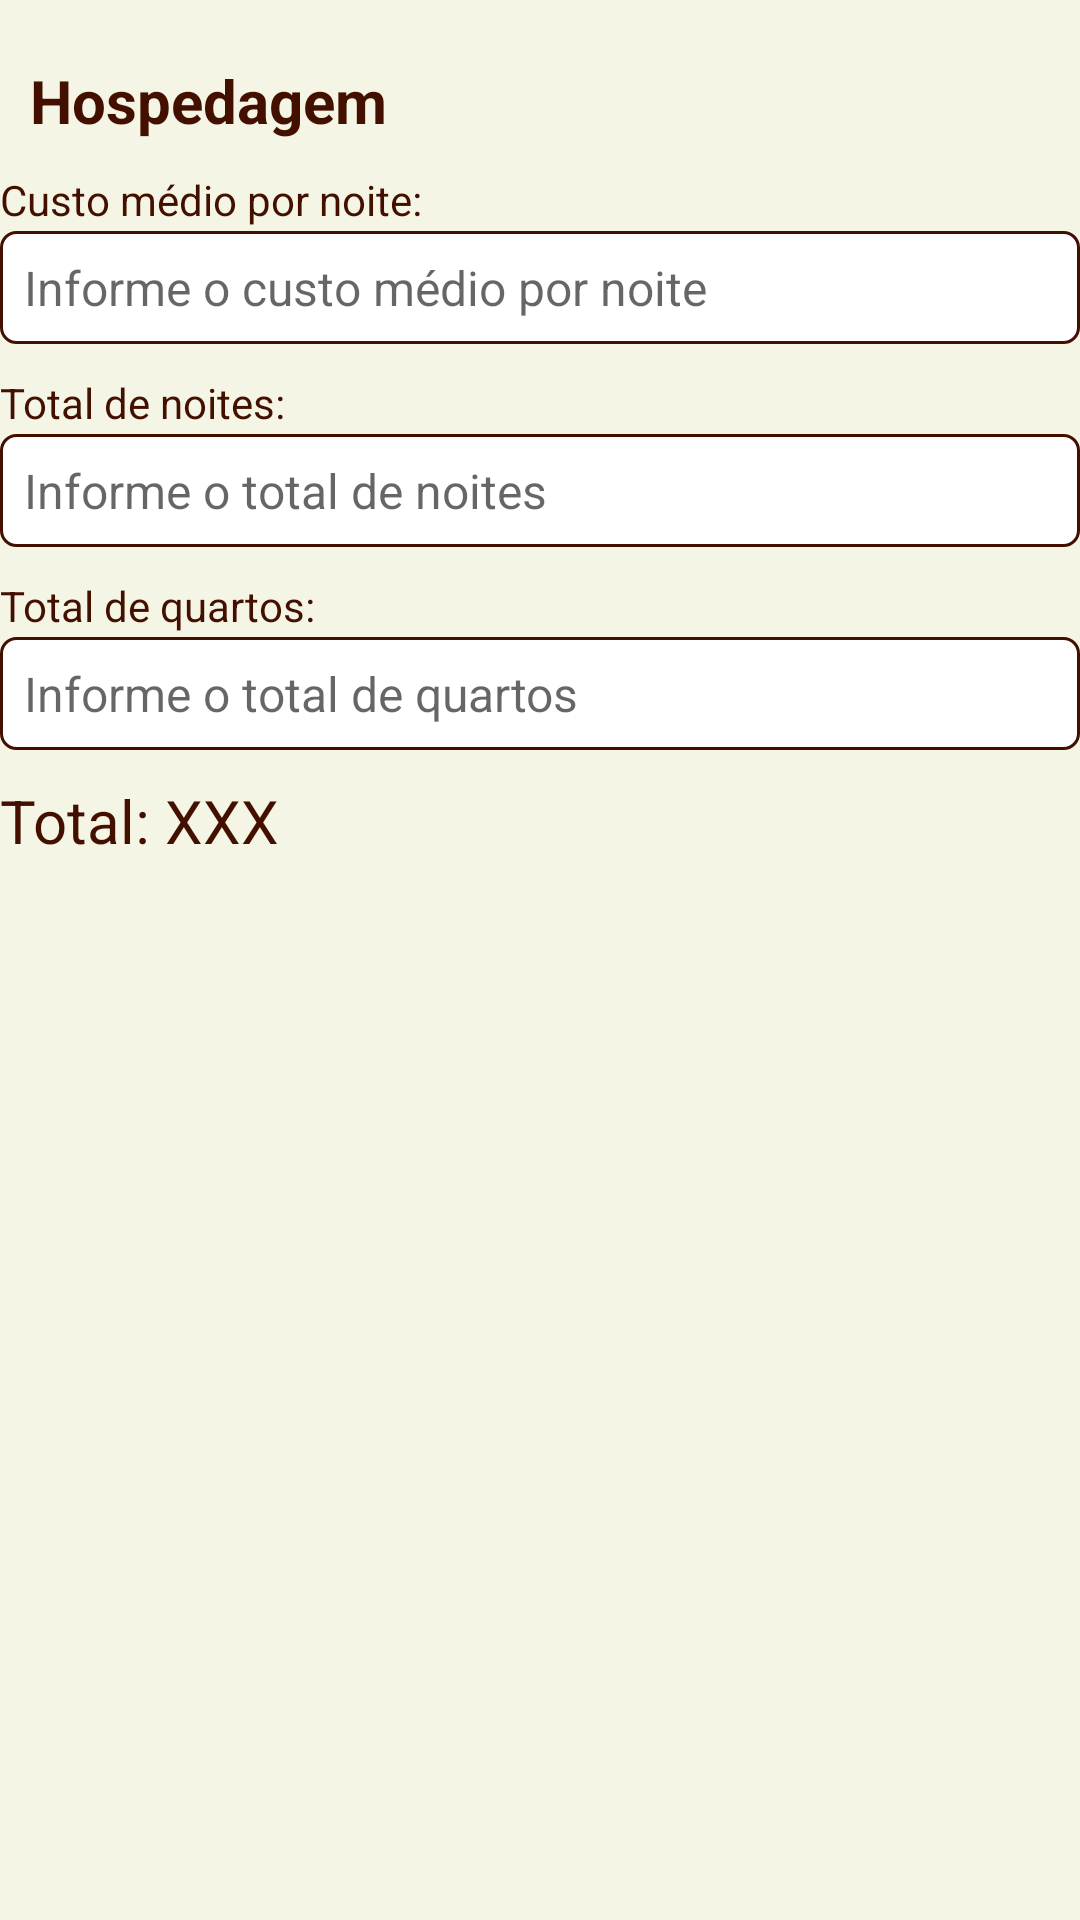

Layout XML and referenced resources for this Android screen:
<!-- AndroidManifest.xml: application theme Theme.TravelAgency -->
<!-- res/layout/child_hospedagem.xml -->
<?xml version="1.0" encoding="utf-8"?>
<RelativeLayout xmlns:android="http://schemas.android.com/apk/res/android"
    android:layout_width="match_parent"
    android:layout_height="match_parent"
    android:background="@color/salmon">

    <LinearLayout
        android:id="@+id/optionsLayout"
        android:layout_width="match_parent"
        android:layout_height="wrap_content"
        android:orientation="vertical">

        <TextView
            android:layout_width="wrap_content"
            android:layout_height="wrap_content"
            android:layout_marginHorizontal="5dp"
            android:layout_marginTop="20dp"
            android:text=" Hospedagem  "
            android:textColor="@color/brown"
            android:textSize="20sp"
            android:textStyle="bold" />


        <TextView
            android:layout_width="wrap_content"
            android:layout_height="wrap_content"
            android:layout_marginTop="10dp"
            android:text="Custo médio por noite:"
            android:textColor="@color/brown" />

        <EditText
            android:id="@+id/custo_noite"
            android:layout_width="match_parent"
            android:layout_height="wrap_content"
            android:layout_marginTop="1dp"
            android:background="@drawable/brown_border"
            android:hint="Informe o custo médio por noite"
            android:inputType="numberDecimal"
            android:padding="8dp"
            android:textColor="@color/brown"
            android:textSize="16sp" />

        <TextView
            android:layout_width="wrap_content"
            android:layout_height="wrap_content"
            android:layout_marginTop="10dp"
            android:text="Total de noites:"
            android:textColor="@color/brown" />

        <EditText
            android:id="@+id/noites"
            android:layout_width="match_parent"
            android:layout_height="wrap_content"
            android:layout_marginTop="1dp"
            android:background="@drawable/brown_border"
            android:hint="Informe o total de noites"
            android:inputType="number"
            android:padding="8dp"
            android:textColor="@color/brown"
            android:textSize="16sp" />

        <TextView
            android:layout_width="wrap_content"
            android:layout_height="wrap_content"
            android:layout_marginTop="10dp"
            android:text="Total de quartos:"
            android:textColor="@color/brown" />

        <EditText
            android:id="@+id/quartos"
            android:layout_width="match_parent"
            android:layout_height="wrap_content"
            android:layout_marginTop="1dp"
            android:background="@drawable/brown_border"
            android:hint="Informe o total de quartos"
            android:inputType="number"
            android:padding="8dp"
            android:textColor="@color/brown"
            android:textSize="16sp" />
    </LinearLayout>

    <TextView
        android:id="@+id/totalHospedagem"
        android:layout_width="wrap_content"
        android:layout_height="wrap_content"
        android:layout_below="@id/optionsLayout"
        android:layout_marginTop="10dp"
        android:layout_marginBottom="8dp"
        android:text="Total: XXX"
        android:textColor="@color/brown"
        android:textSize="20sp" />

</RelativeLayout>
<!-- resources referenced by this layout -->
<resources>
  <color name="brown">#431000</color>
  <color name="salmon">#F5F5E5</color>
  <!-- drawable brown_border (drawable) -->
  <?xml version="1.0" encoding="utf-8"?>
  <shape xmlns:android="http://schemas.android.com/apk/res/android"
      android:shape="rectangle">
      <corners
          android:radius="5dp"/>
      <stroke
          android:color="@color/brown"
          android:width="1dp"/>
      <solid
          android:color="@color/white"/>
  </shape>
  <style name="Theme.TravelAgency" parent="Theme.MaterialComponents.DayNight.NoActionBar">
          
          <item name="colorPrimary">@color/brown</item>
          <item name="colorPrimaryVariant">@color/brown</item>
          <item name="colorOnPrimary">@color/white</item>
          
          <item name="colorSecondary">@color/brown</item>
          <item name="colorSecondaryVariant">@color/salmon</item>
          <item name="colorOnSecondary">@color/salmon</item>
          
          <item name="android:statusBarColor">?attr/colorPrimaryVariant</item>
          
      </style>
  <color name="white">#FFFFFF</color>
</resources>
